Run: headless pygame with SDL's dummy video driver; simulated clock (each Clock.tick advances the game by its frame time, no real sleeping); random seed 0; keys injected as events and as key.get_pressed() state; mouse plan: one left click at the window centre at the start of phase 2, then a move to the lower-right quarter at the start of phase 3.
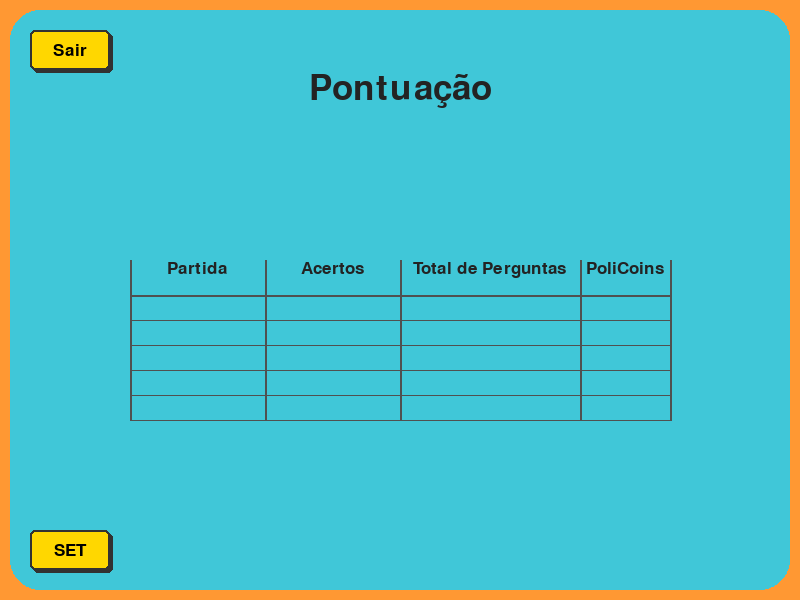
Frame 1 of 4 · flips 1–60 · no input
Frame 2 of 4 · flips 61–180 · clicked the window centre · tapped SPACE, RETURN · held RIGHT (→), D · screen unchanged from frame 1, image omitted
Frame 3 of 4 · flips 181–300 · moved the mouse to the lower-right quarter · held DOWN (↓), S · screen unchanged from frame 2, image omitted
Frame 4 of 4 · flips 301–420 · held LEFT (←), A, UP (↑), W · screen unchanged from frame 3, image omitted

The pygame program that drew these frames:

# screens/student/score_screen.py
import sys
import os
from pathlib import Path
import pygame
from pygame.locals import *

# Correção de imports e debug
print("[DEBUG] Iniciando score_screen.py...")
try:
    # Adiciona o diretório pai ao path
    current_dir = Path(__file__).parent
    project_root = current_dir.parent.parent
    sys.path.append(str(project_root))
    print(f"[DEBUG] Projeto root: {project_root}")
except Exception as e:
    print(f"[DEBUG] Erro ao configurar path: {e}")

class SimpleButton:
    def __init__(self, x, y, width, height, bg_color, text, font, text_color):
        self.rect = pygame.Rect(x, y, width, height)
        self.bg_color = bg_color
        self.text = text
        self.font = font
        self.text_color = text_color
        self.pressed = False
        
        # Verifica se o font é válido
        if font:
            self.text_surface = font.render(text, True, text_color)
            self.text_rect = self.text_surface.get_rect(center=self.rect.center)
        else:
            print("[ERRO] Font inválido no SimpleButton")

    def is_clicked(self, pos):
        if self.rect.collidepoint(pos):
            self.pressed = True
            return True
        return False

    def draw(self, screen):
        try:
            # Desenha botão retangular com fundo amarelo
            if self.pressed:
                color = tuple(max(0, c - 30) for c in self.bg_color)
            else:
                color = self.bg_color
            
            # Sombra (sem alpha por compatibilidade)
            shadow_color = (50, 50, 50)
            shadow_rect = self.rect.copy()
            shadow_rect.x += 3
            shadow_rect.y += 3
            pygame.draw.rect(screen, shadow_color, shadow_rect, border_radius=5)
            
            # Botão principal
            pygame.draw.rect(screen, color, self.rect, border_radius=5)
            pygame.draw.rect(screen, (50, 50, 50), self.rect, 2, border_radius=5)
            
            # Texto do botão
            if hasattr(self, 'text_surface'):
                screen.blit(self.text_surface, self.text_rect)
        except Exception as e:
            print(f"[ERRO] Erro ao desenhar botão: {e}")

class ScoreScreen:
    def __init__(self, player_id=1, game_results=None, width=800, height=600):
        print("[DEBUG] Inicializando ScoreScreen...")
        
        # Inicializa pygame primeiro
        try:
            pygame.init()
            print("[DEBUG] Pygame inicializado com sucesso")
        except Exception as e:
            print(f"[ERRO] Falha ao inicializar pygame: {e}")
            raise
        
        # Configura a tela
        try:
            self.screen = pygame.display.set_mode((width, height))
            pygame.display.set_caption("Show do Milhão - Pontuação")
            print("[DEBUG] Tela criada com sucesso")
        except Exception as e:
            print(f"[ERRO] Falha ao criar tela: {e}")
            raise
        
        # Inicializa clock
        self.clock = pygame.time.Clock()
        
        # Carrega fontes com fallback
        try:
            self.font_title = pygame.font.Font(None, 52)
            self.font_table_header = pygame.font.Font(None, 26)
            self.font_table_data = pygame.font.Font(None, 24)
            self.font_logo = pygame.font.Font(None, 20)
            print("[DEBUG] Fontes carregadas com sucesso")
        except Exception as e:
            print(f"[ERRO] Falha ao carregar fontes: {e}")
            # Fallback para fonte padrão
            self.font_title = pygame.font.get_default_font()
            self.font_table_header = pygame.font.get_default_font()
            self.font_table_data = pygame.font.get_default_font()
            self.font_logo = pygame.font.get_default_font()
        
        # Variáveis de controle
        self.running = True
        self.player_id = player_id
        self.game_results = game_results or {}

        # Cores da interface
        self.ORANGE_COLOR = (255, 152, 51)
        self.TURQUOISE_COLOR = (64, 199, 216)
        self.TEXT_BLACK = (35, 35, 35)
        self.LINE_COLOR = (80, 80, 80)
        self.BUTTON_BLACK = (35, 35, 35)
        self.YELLOW_COLOR = (255, 215, 0)  # Cor amarela para os botões

        # Dados placeholder
        self.matches_data = []
        
        try:
            self._setup_ui()
            print("[DEBUG] Interface configurada com sucesso")
        except Exception as e:
            print(f"[ERRO] Falha ao configurar interface: {e}")
            raise

    def _setup_ui(self):
        """Configura a interface"""
        try:
            # Botão casa (agora retangular e amarelo)
            self.home_button = SimpleButton(
                30, 30, 80, 40,
                self.YELLOW_COLOR, "Sair", self.font_table_header, (0, 0, 0)
            )
            
            # Botão configurações (agora retangular e amarelo)
            self.settings_button = SimpleButton(
                30, 530, 80, 40,
                self.YELLOW_COLOR, "SET", self.font_table_header, (0, 0, 0)
            )

            # Renderiza textos (logo removido)
            self.title_text = self.font_title.render("Pontuação", True, self.TEXT_BLACK)
            
            print("[DEBUG] Elementos UI criados com sucesso")
        except Exception as e:
            print(f"[ERRO] Erro ao criar elementos UI: {e}")
            raise

    def _draw_background(self):
        """Desenha o fundo"""
        try:
            # Fundo laranja
            self.screen.fill(self.ORANGE_COLOR)
            
            # Área turquesa central
            turquoise_rect = pygame.Rect(10, 10, 780, 580)
            pygame.draw.rect(self.screen, self.TURQUOISE_COLOR, turquoise_rect, border_radius=30)
        except Exception as e:
            print(f"[ERRO] Erro ao desenhar fundo: {e}")

    def _draw_logo(self):
        """Desenha o logo (removido conforme solicitado)"""
        # Logo removido - função mantida para compatibilidade
        pass

    def _draw_table(self):
        """Desenha a tabela de pontuação"""
        try:
            # Posições da tabela
            table_x = 130
            table_y = 260
            table_width = 540
            
            # Larguras das colunas
            col_widths = [135, 135, 180, 90]
            headers = ["Partida", "Acertos", "Total de Perguntas", "PoliCoins"]
            
            # Desenha cabeçalho
            current_x = table_x
            for header, width in zip(headers, col_widths):
                header_surface = self.font_table_header.render(header, True, self.TEXT_BLACK)
                text_x = current_x + (width - header_surface.get_width()) // 2
                self.screen.blit(header_surface, (text_x, table_y))
                current_x += width
            
            # Linha horizontal do cabeçalho
            pygame.draw.line(self.screen, self.LINE_COLOR, 
                            (table_x, table_y + 35), 
                            (table_x + table_width, table_y + 35), 2)
            
            # Linhas verticais
            current_x = table_x
            for i in range(5):
                pygame.draw.line(self.screen, self.LINE_COLOR, 
                                (current_x, table_y), 
                                (current_x, table_y + 160), 2)
                if i < 4:
                    current_x += col_widths[i]
                    
            # Linhas horizontais para dados (vazias por enquanto)
            for i in range(1, 6):
                y_pos = table_y + 35 + i * 25
                pygame.draw.line(self.screen, self.LINE_COLOR, 
                                (table_x, y_pos), 
                                (table_x + table_width, y_pos), 1)
                                
        except Exception as e:
            print(f"[ERRO] Erro ao desenhar tabela: {e}")

    def handle_events(self):
        """Gerencia eventos"""
        try:
            for event in pygame.event.get():
                if event.type == QUIT:
                    print("[DEBUG] Evento QUIT detectado")
                    self.running = False
                    return "quit"
                
                if event.type == MOUSEBUTTONDOWN:
                    if self.home_button.is_clicked(event.pos):
                        print("[DEBUG] Botão HOME clicado")
                        self.running = False
                        return "menu"
                    
                    if self.settings_button.is_clicked(event.pos):
                        print("[DEBUG] Botão SETTINGS clicado")
                        return "settings"
                
                if event.type == MOUSEBUTTONUP:
                    self.home_button.pressed = False
                    self.settings_button.pressed = False
                
                if event.type == KEYDOWN:
                    if event.key == K_ESCAPE:
                        print("[DEBUG] ESC pressionado")
                        self.running = False
                        return "menu"
        except Exception as e:
            print(f"[ERRO] Erro ao processar eventos: {e}")
        
        return None

    def draw(self):
        """Desenha todos os elementos na tela"""
        try:
            # Fundo
            self._draw_background()
            
            # Logo
            self._draw_logo()
            
            # Título
            title_rect = self.title_text.get_rect(center=(400, 90))
            self.screen.blit(self.title_text, title_rect)
            
            # Tabela
            self._draw_table()
            
            # Botões
            self.home_button.draw(self.screen)
            self.settings_button.draw(self.screen)

            # Atualiza a tela
            pygame.display.flip()
        except Exception as e:
            print(f"[ERRO] Erro ao desenhar tela: {e}")

    def run(self):
        """Loop principal"""
        print("[DEBUG] Iniciando loop principal...")
        
        try:
            while self.running:
                result = self.handle_events()
                if result:
                    print(f"[DEBUG] Retornando: {result}")
                    return result
                
                self.draw()
                self.clock.tick(60)
                
            print("[DEBUG] Loop encerrado normalmente")
            return "menu"
            
        except Exception as e:
            print(f"[ERRO] Erro no loop principal: {e}")
            import traceback
            traceback.print_exc()
            return "error"
        finally:
            pygame.quit()
            print("[DEBUG] Pygame finalizado")

# Teste principal
if __name__ == "__main__":
    print("="*50)
    print("INICIANDO TESTE DA TELA DE PONTUAÇÃO")
    print("="*50)
    
    try:
        # Testa se pygame está instalado
        import pygame
        print(f"[INFO] Pygame versão: {pygame.version.ver}")
        
        # Cria e executa a tela
        print("[INFO] Criando ScoreScreen...")
        score_screen = ScoreScreen(player_id=1)
        
        print("[INFO] Executando tela...")
        result = score_screen.run()
        
        print(f"[INFO] Tela encerrada com resultado: {result}")
        
    except ImportError:
        print("[ERRO] Pygame não está instalado!")
        print("Execute: pip install pygame")
        
    except Exception as e:
        print(f"[ERRO] Erro inesperado: {e}")
        import traceback
        traceback.print_exc()
        
    finally:
        print("="*50)
        print("TESTE FINALIZADO")
        print("="*50)
